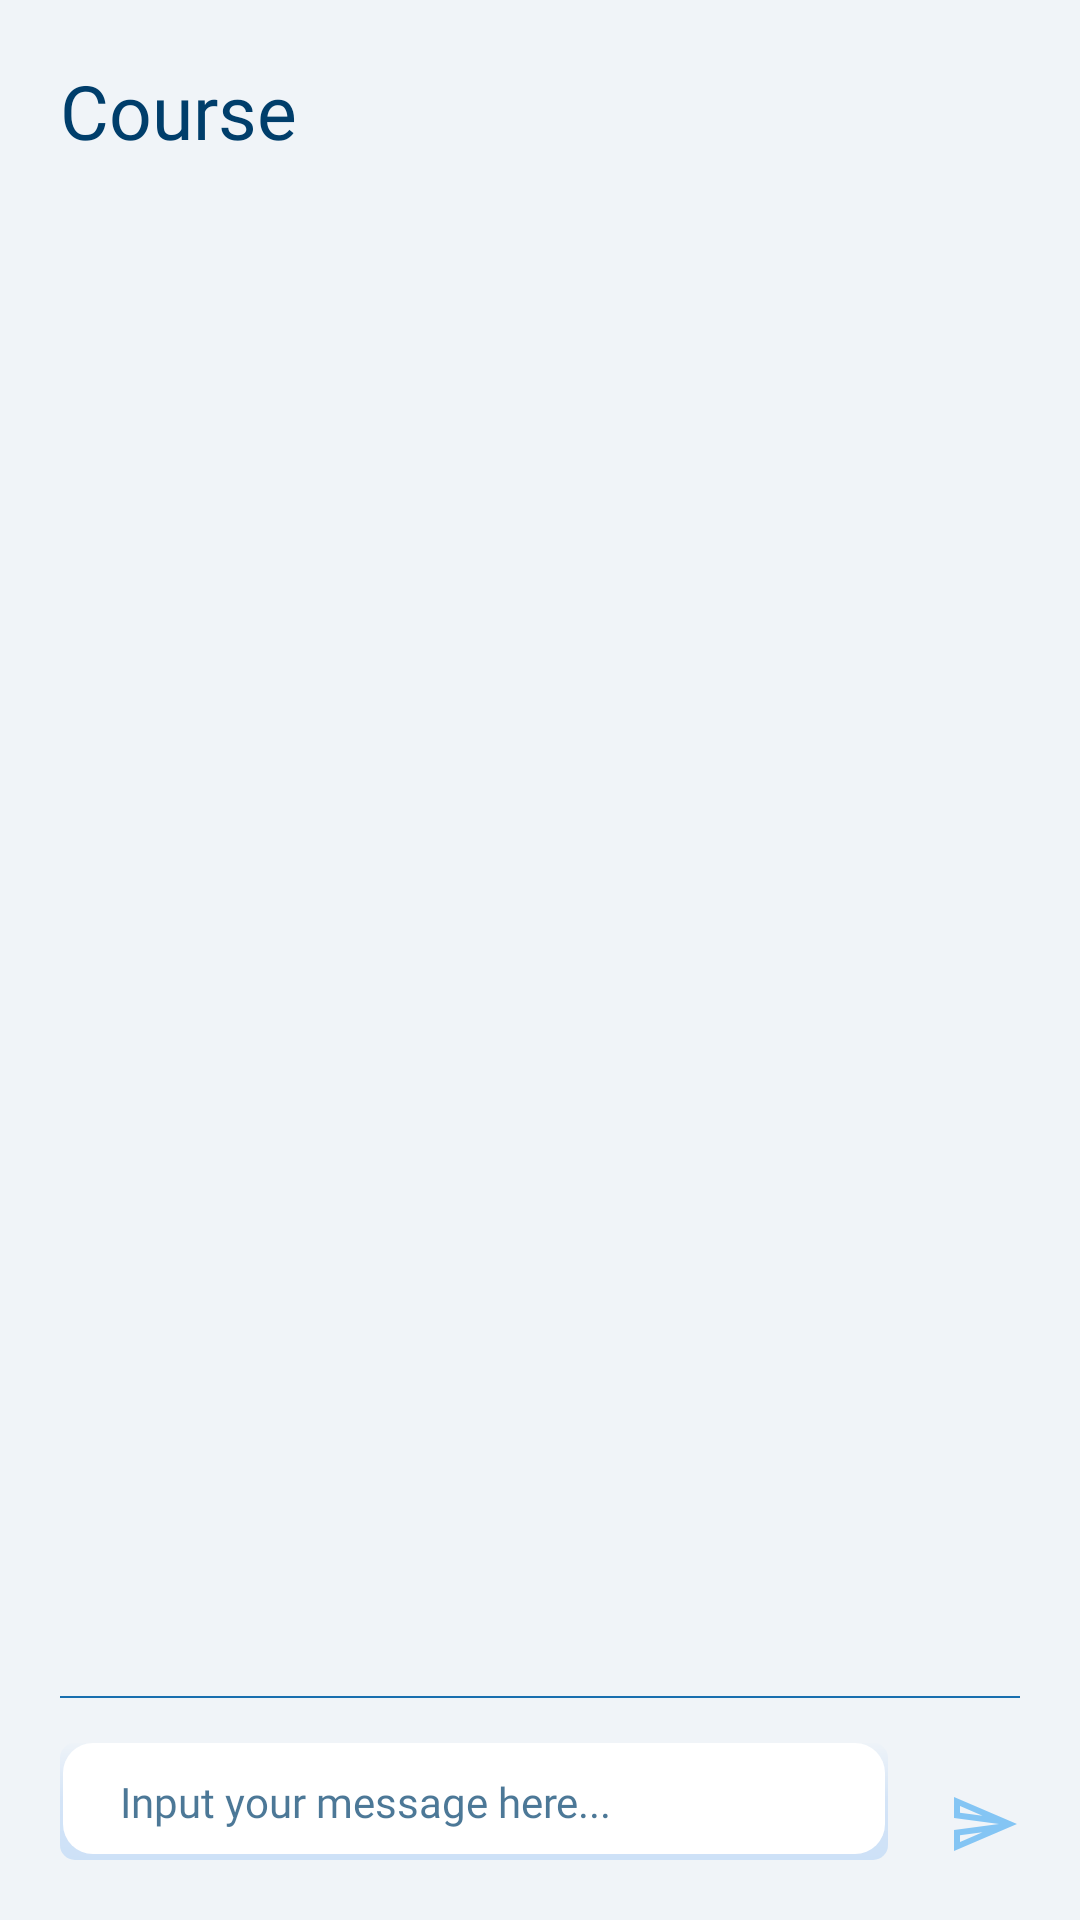

The Android layout XML behind this screen, and the referenced resources:
<!-- AndroidManifest.xml: application theme Theme.Teamder -->
<!-- res/layout/activity_message.xml -->
<?xml version="1.0" encoding="utf-8"?>
<androidx.constraintlayout.widget.ConstraintLayout xmlns:android="http://schemas.android.com/apk/res/android"
    xmlns:tools="http://schemas.android.com/tools"
    android:layout_width="match_parent"
    android:layout_height="match_parent"
    tools:context=".activity.MessageActivity">

    <LinearLayout
        android:layout_width="match_parent"
        android:layout_height="match_parent"
        android:paddingStart="20dp"
        android:paddingEnd="20dp"
        android:paddingBottom="20dp"
        android:id="@+id/message_activity"
        android:orientation="vertical">

        <TextView
            android:id="@+id/course_name"
            android:layout_width="match_parent"
            android:layout_height="wrap_content"
            android:layout_marginTop="20dp"
            android:fontFamily="@font/poppins_bold"
            android:text="@string/course"
            android:textColor="@color/blue_900"
            android:textSize="25sp" />

        <TextView
            android:id="@+id/no_notification"
            android:layout_width="match_parent"
            android:layout_height="wrap_content"
            android:fontFamily="@font/poppins_light"
            android:text="@string/no_message"
            android:textColor="@color/blue_900"
            android:textSize="16sp"
            android:visibility="gone" />

        <ScrollView
            android:layout_marginTop="5dp"
            android:layout_width="match_parent"
            android:layout_height="500dp"
            android:id="@+id/messages">

            <LinearLayout
                android:layout_width="match_parent"
                android:layout_height="wrap_content"
                android:orientation="vertical">

                <LinearLayout
                    android:id="@+id/messages_group"
                    android:layout_width="match_parent"                android:layout_gravity="bottom"
                    android:layout_height="wrap_content"
                    android:orientation="vertical"
                    android:visibility="gone">

                    <LinearLayout
                        android:id="@+id/message_list"
                        android:layout_width="match_parent"
                        android:layout_height="match_parent"
                        android:layout_marginTop="10dp"
                        android:orientation="vertical"
                        />
                </LinearLayout>
            </LinearLayout>
        </ScrollView>

        <LinearLayout
            android:layout_width="wrap_content"
            android:layout_weight="1"
            android:layout_gravity="end"
            android:layout_height="0dp"
            android:gravity="bottom|center"
            android:background="@android:color/transparent"
            android:orientation="vertical">

            <View
                android:layout_width="wrap_content"
                android:layout_height="0.5dp"
                android:background="@color/blue_700"/>

            <LinearLayout
                android:layout_width="match_parent"
                android:layout_height="wrap_content"
                android:layout_marginTop="15dp"
                android:gravity="bottom|center"
                android:background="@android:color/transparent"
                android:orientation="horizontal">

                <EditText
                    android:id="@+id/message"
                    android:layout_weight="1"
                    android:layout_width="0dp"
                    android:layout_height="wrap_content"
                    android:background="@drawable/white_list"
                    android:fontFamily="@font/poppins_regular"
                    android:gravity="center_vertical"
                    android:hint="@string/input_your_message_here"
                    android:importantForAutofill="no"
                    android:inputType="textMultiLine"
                    android:maxHeight="120dp"
                    android:padding="10dp"
                    android:paddingStart="20dp"
                    android:textColor="@color/blue_900"
                    android:textColorHint="@drawable/text_input_selector"
                    android:textSize="14sp"
                    tools:ignore="DuplicateSpeakableTextCheck,NestedWeights,RtlSymmetry,TextFields" />

                <ImageView
                    android:id="@+id/sendButton"
                    android:layout_width="wrap_content"
                    android:layout_height="wrap_content"
                    android:layout_marginStart="20dp"
                    android:enabled="false"
                    android:src="@drawable/outline_send_gray_24"
                    tools:ignore="ContentDescription" />

            </LinearLayout>

        </LinearLayout>


    </LinearLayout>

</androidx.constraintlayout.widget.ConstraintLayout>
<!-- resources referenced by this layout -->
<resources>
  <color name="blue_700">#186FAF</color>
  <color name="blue_900">#003E6B</color>
  <!-- drawable outline_send_gray_24 (drawable) -->
  <vector xmlns:android="http://schemas.android.com/apk/res/android"
      android:width="24dp"
      android:height="24dp"
      android:autoMirrored="true"
      android:tint="@color/blue_200"
      android:viewportHeight="24"
      android:viewportWidth="24">
      <path
          android:fillColor="@color/blue_200"
          android:pathData="M4.01,6.03l7.51,3.22 -7.52,-1 0.01,-2.22m7.5,8.72L4,17.97v-2.22l7.51,-1M2.01,3L2,10l15,2 -15,2 0.01,7L23,12 2.01,3z" />
  </vector>
  <!-- drawable text_input_selector (drawable) -->
  <?xml version="1.0" encoding="utf-8"?>
  <selector xmlns:android="http://schemas.android.com/apk/res/android">
      <item android:state_focused="true" android:color="@android:color/transparent" />
      <item android:color="@color/blue_900_70" />
  </selector>
  <!-- drawable white_list (drawable) -->
  <?xml version="1.0" encoding="utf-8"?>
  <layer-list xmlns:android="http://schemas.android.com/apk/res/android">
      <item >
          <shape
              android:shape="rectangle">
              <solid android:color="@color/blue_300" />
              <corners android:radius="5dp"/>
              <gradient
                  android:startColor="#CDE1F7"
                  android:centerColor="#D4E4F7"
                  android:endColor="#EEF3F8"
                  android:angle="90"/>
          </shape>
      </item>
      <item android:right="1dp" android:left="1dp" android:bottom="2dp">
          <shape
              android:shape="rectangle">
              <solid android:color="@android:color/white"/>
              <corners android:radius="10dp"/>
          </shape>
      </item>
  
  </layer-list>
  <string name="course">Course</string>
  <string name="input_your_message_here">Input your message here...</string>
  <string name="no_message">You don\'t have any messages</string>
  <style name="Theme.Teamder" parent="Theme.MaterialComponents.DayNight.NoActionBar">
          
          <item name="colorPrimary">@color/blue_800</item>
          <item name="colorPrimaryVariant">@color/blue_700</item>
          <item name="colorOnPrimary">@color/white</item>
          
          <item name="colorSecondary">@color/yellow_vivid_500</item>
          <item name="colorSecondaryVariant">@color/yellow_vivid_700</item>
          <item name="colorOnSecondary">@color/black</item>
          
          <item name="android:statusBarColor" tools:targetApi="l">@color/blue_grey_050</item>
          
          <item name="android:windowBackground">@color/blue_grey_050</item>
          <item name="android:windowLightStatusBar">true</item>
          <item name="android:colorControlNormal">@color/blue_grey_300</item>
          <item name="colorAccent">@color/yellow_vivid_600</item>
      </style>
  <color name="blue_200">#84C5F4</color>
  <color name="blue_900_70">#B3003E6B</color>
  <color name="blue_300">#62B0E8</color>
  <color name="blue_800">#0A558C</color>
  <color name="white">#FFFFFFFF</color>
  <color name="yellow_vivid_500">#F0B429</color>
  <color name="yellow_vivid_700">#CB6E17</color>
  <color name="black">#FF000000</color>
  <color name="blue_grey_050">#F0F4F8</color>
  <color name="blue_grey_300">#9FB3C8</color>
  <color name="yellow_vivid_600">#DE911D</color>
</resources>
